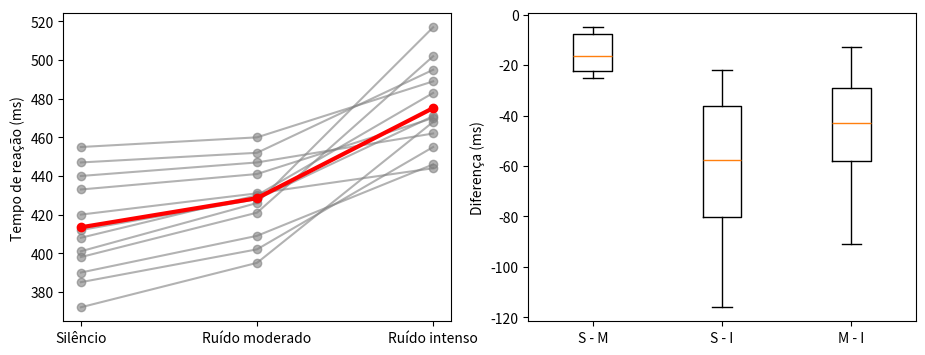

This figure's Python source:
# Bibliotecas: numpy, scipy e matplotlib (já instaladas no Google Colab)
import numpy as np
from scipy import stats
import matplotlib.pyplot as plt

# Dados: tempo de reação (ms) de 12 participantes em três condições de ruído
dados = np.array([
    [412, 428, 471], [385, 402, 455], [440, 447, 462], [398, 421, 502],
    [455, 460, 489], [372, 395, 468], [420, 431, 444], [401, 426, 517],
    [433, 441, 470], [390, 409, 446], [447, 452, 495], [408, 430, 483]], dtype=float)
condicoes = ["Silêncio", "Ruído moderado", "Ruído intenso"]
n, k = dados.shape

# 1. Médias e variâncias das diferenças entre pares de condições
print("Médias por condição:", np.round(dados.mean(axis=0), 2))
for i in range(k):
    for j in range(i + 1, k):
        d = dados[:, i] - dados[:, j]
        print(f"Var({condicoes[i]} - {condicoes[j]}) = {d.var(ddof=1):.2f}")

# 2. Contrastes ortonormais (Helmert) e matriz de covariâncias transformada
C = np.array([[1, -1, 0], [1, 1, -2]], dtype=float)
C = C / np.sqrt((C**2).sum(axis=1, keepdims=True))
S = np.cov(dados, rowvar=False)
Sc = C @ S @ C.T
print("\nMatriz C S C':\n", np.round(Sc, 2))

# 3. Estatística W de Mauchly e aproximação qui-quadrado
p = k - 1
W = np.linalg.det(Sc) / (np.trace(Sc) / p)**p
gl = p * (p + 1) // 2 - 1
rho = 1 - (2*p**2 + p + 2) / (6 * p * (n - 1))
X2 = -(n - 1) * rho * np.log(W)
valor_p = stats.chi2.sf(X2, gl)
print(f"\nMauchly: W = {W:.5f}, qui-quadrado = {X2:.4f}, gl = {gl}, p-valor = {valor_p:.2e}")

# 4. Épsilons de correção dos graus de liberdade
eps_gg = np.trace(Sc)**2 / (p * np.trace(Sc @ Sc))
eps_hf = min(1, (n * p * eps_gg - 2) / (p * (n - 1 - p * eps_gg)))
print(f"Greenhouse-Geisser = {eps_gg:.4f} | Huynh-Feldt = {eps_hf:.4f} | limite inferior = {1/p:.4f}")

# 5. ANOVA de medidas repetidas com e sem correção
gm = dados.mean()
SQ_cond = n * np.sum((dados.mean(axis=0) - gm)**2)
SQ_suj = k * np.sum((dados.mean(axis=1) - gm)**2)
SQ_res = np.sum((dados - gm)**2) - SQ_cond - SQ_suj
gl1, gl2 = k - 1, (k - 1) * (n - 1)
F = (SQ_cond / gl1) / (SQ_res / gl2)
print(f"\nANOVA: F({gl1}, {gl2}) = {F:.3f}, p-valor = {stats.f.sf(F, gl1, gl2):.2e}")
print(f"Com Greenhouse-Geisser: gl = ({gl1*eps_gg:.2f}, {gl2*eps_gg:.2f}), p-valor = {stats.f.sf(F, gl1*eps_gg, gl2*eps_gg):.2e}")

# 6. Gráfico: perfis individuais e diferenças entre condições
fig, ax = plt.subplots(1, 2, figsize=(11, 4))
ax[0].plot(dados.T, color="gray", alpha=0.6, marker="o")
ax[0].plot(dados.mean(axis=0), color="red", lw=3, marker="o")
ax[0].set_xticks(range(k)); ax[0].set_xticklabels(condicoes); ax[0].set_ylabel("Tempo de reação (ms)")
difs = [dados[:, 0] - dados[:, 1], dados[:, 0] - dados[:, 2], dados[:, 1] - dados[:, 2]]
ax[1].boxplot(difs); ax[1].set_xticks([1, 2, 3]); ax[1].set_xticklabels(["S - M", "S - I", "M - I"])
ax[1].set_ylabel("Diferença (ms)")
plt.show()
